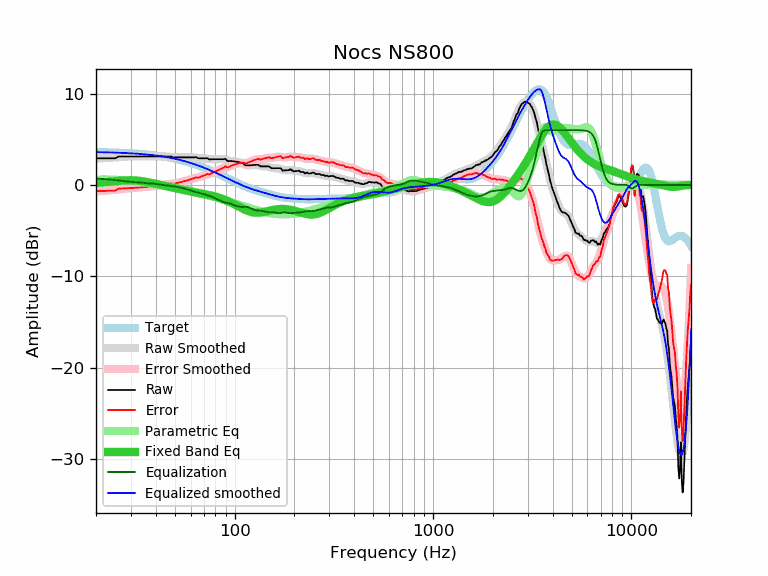

Data behind this chart, as committed beside it:
frequency, raw, error, smoothed, error_smoothed, equalization, parametric_eq, equalized_raw, equalized_smoothed, target
20, 2.92, -0.67, 2.89, -0.70, 0.70, 0.21, 3.62, 3.59, 3.59
21, 2.92, -0.66, 2.91, -0.67, 0.67, 0.25, 3.59, 3.58, 3.58
22, 2.92, -0.66, 2.93, -0.64, 0.64, 0.28, 3.56, 3.57, 3.57
23, 2.92, -0.64, 2.96, -0.61, 0.61, 0.32, 3.52, 3.56, 3.56
24, 2.92, -0.63, 2.98, -0.57, 0.57, 0.36, 3.49, 3.55, 3.55
25, 2.92, -0.62, 3.01, -0.53, 0.53, 0.40, 3.45, 3.54, 3.54
26, 3.12, -0.41, 3.04, -0.49, 0.49, 0.44, 3.61, 3.53, 3.53
27, 3.12, -0.39, 3.07, -0.44, 0.44, 0.47, 3.56, 3.51, 3.51
28, 3.12, -0.38, 3.09, -0.41, 0.41, 0.50, 3.52, 3.50, 3.50
29, 3.12, -0.36, 3.11, -0.37, 0.37, 0.51, 3.49, 3.48, 3.48
30, 3.12, -0.34, 3.12, -0.34, 0.34, 0.52, 3.46, 3.46, 3.46
31, 3.12, -0.33, 3.13, -0.32, 0.32, 0.51, 3.44, 3.44, 3.44
32, 3.12, -0.31, 3.13, -0.30, 0.30, 0.49, 3.41, 3.42, 3.42
33, 3.12, -0.28, 3.13, -0.28, 0.28, 0.46, 3.40, 3.40, 3.40
34, 3.12, -0.26, 3.12, -0.26, 0.26, 0.42, 3.38, 3.38, 3.38
35, 3.12, -0.24, 3.12, -0.24, 0.24, 0.37, 3.36, 3.36, 3.36
36, 3.12, -0.21, 3.12, -0.21, 0.21, 0.33, 3.33, 3.33, 3.33
37, 3.12, -0.19, 3.12, -0.19, 0.19, 0.27, 3.31, 3.31, 3.31
38, 3.12, -0.16, 3.12, -0.16, 0.16, 0.22, 3.28, 3.28, 3.28
39, 3.12, -0.13, 3.12, -0.13, 0.13, 0.17, 3.25, 3.25, 3.25
40, 3.12, -0.10, 3.12, -0.10, 0.10, 0.12, 3.22, 3.22, 3.22
41, 3.12, -0.07, 3.12, -0.07, 0.07, 0.06, 3.19, 3.19, 3.19
42, 3.12, -0.04, 3.12, -0.04, 0.04, 0.01, 3.16, 3.16, 3.16
43, 3.12, -0.01, 3.12, -0.01, 0.01, -0.04, 3.12, 3.13, 3.13
44, 3.12, 0.02, 3.12, 0.03, -0.03, -0.08, 3.09, 3.09, 3.09
45, 3.12, 0.06, 3.11, 0.05, -0.05, -0.13, 3.07, 3.06, 3.06
46, 3.12, 0.10, 3.10, 0.08, -0.08, -0.18, 3.04, 3.02, 3.02
47, 3.12, 0.13, 3.09, 0.10, -0.10, -0.22, 3.02, 2.99, 2.99
48, 3.12, 0.17, 3.07, 0.12, -0.12, -0.27, 2.99, 2.95, 2.95
49, 2.98, 0.07, 3.05, 0.15, -0.15, -0.31, 2.83, 2.91, 2.91
50, 3.02, 0.15, 3.04, 0.17, -0.17, -0.35, 2.85, 2.87, 2.87
51, 3.02, 0.19, 3.03, 0.20, -0.20, -0.40, 2.82, 2.82, 2.82
52, 3.02, 0.24, 3.02, 0.24, -0.24, -0.44, 2.78, 2.78, 2.78
53, 3.02, 0.28, 3.01, 0.28, -0.28, -0.48, 2.74, 2.74, 2.74
54, 3.02, 0.33, 3.01, 0.32, -0.32, -0.52, 2.70, 2.69, 2.69
55, 3.02, 0.37, 3.01, 0.37, -0.37, -0.56, 2.65, 2.65, 2.65
56, 3.02, 0.42, 3.02, 0.42, -0.42, -0.59, 2.60, 2.60, 2.60
57, 3.02, 0.46, 3.02, 0.47, -0.47, -0.63, 2.55, 2.55, 2.55
58, 3.02, 0.51, 3.02, 0.52, -0.52, -0.66, 2.50, 2.51, 2.51
59, 3.02, 0.56, 3.02, 0.57, -0.57, -0.70, 2.45, 2.46, 2.46
60, 3.02, 0.61, 3.02, 0.61, -0.61, -0.73, 2.40, 2.41, 2.41
61, 3.02, 0.66, 3.02, 0.66, -0.66, -0.76, 2.36, 2.36, 2.36
62, 3.02, 0.71, 3.01, 0.70, -0.70, -0.79, 2.32, 2.31, 2.31
63, 3.02, 0.76, 3.00, 0.74, -0.74, -0.82, 2.28, 2.26, 2.26
64, 3.05, 0.84, 2.99, 0.78, -0.78, -0.84, 2.27, 2.21, 2.21
65, 2.94, 0.79, 2.97, 0.82, -0.82, -0.87, 2.12, 2.15, 2.15
66, 2.92, 0.82, 2.96, 0.86, -0.86, -0.90, 2.06, 2.10, 2.10
67, 2.92, 0.87, 2.94, 0.90, -0.90, -0.92, 2.02, 2.05, 2.05
68, 2.92, 0.92, 2.93, 0.94, -0.94, -0.95, 1.98, 1.99, 1.99
69, 2.92, 0.98, 2.92, 0.98, -0.98, -0.97, 1.94, 1.94, 1.94
70, 2.92, 1.03, 2.91, 1.02, -1.02, -1.00, 1.90, 1.89, 1.89
71, 2.92, 1.09, 2.90, 1.06, -1.06, -1.02, 1.86, 1.83, 1.83
72, 2.92, 1.14, 2.88, 1.10, -1.10, -1.04, 1.82, 1.78, 1.78
73, 2.92, 1.19, 2.87, 1.14, -1.14, -1.07, 1.78, 1.73, 1.73
74, 2.81, 1.14, 2.85, 1.18, -1.18, -1.10, 1.63, 1.67, 1.67
75, 2.79, 1.17, 2.84, 1.22, -1.22, -1.12, 1.57, 1.62, 1.62
76, 2.82, 1.26, 2.83, 1.27, -1.27, -1.15, 1.55, 1.56, 1.56
77, 2.82, 1.31, 2.82, 1.31, -1.31, -1.18, 1.51, 1.51, 1.51
78, 2.82, 1.37, 2.81, 1.36, -1.36, -1.21, 1.46, 1.45, 1.45
79, 2.82, 1.42, 2.81, 1.41, -1.41, -1.24, 1.41, 1.40, 1.40
... 553 more rows
